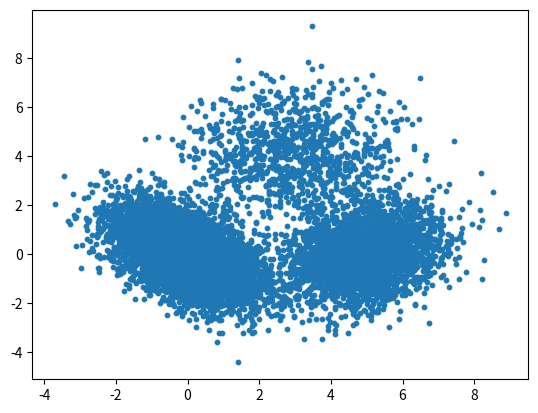

The matplotlib source for this figure:
import pandas as pd
import numpy as np
import scipy.stats
import matplotlib.pyplot as plt

total_samples = 10000
weights = [0.6, 0.3, 0.1]
means = [[0, 0], [5, 0], [3, 4]]
covs = [[[1, -0.5], [-0.5, 1]], [[1, 0.2], [0.2, 1]], [[2, 0], [0, 2]]]

samples_per_distribution = np.random.multinomial(total_samples, weights)

results = []

for i in range(len(weights)):
	points = np.random.multivariate_normal(means[i], covs[i], samples_per_distribution[i])
	
	results.append(points)
	
data = np.concatenate(results, axis=0)
np.random.shuffle(data)
df = pd.DataFrame(data)

df[[0, 1]].to_csv('gmm_test_data_unlabeled.csv', index=False, header=False, float_format='%.5f')

plt.scatter(df[0], df[1], s=10)
plt.show()